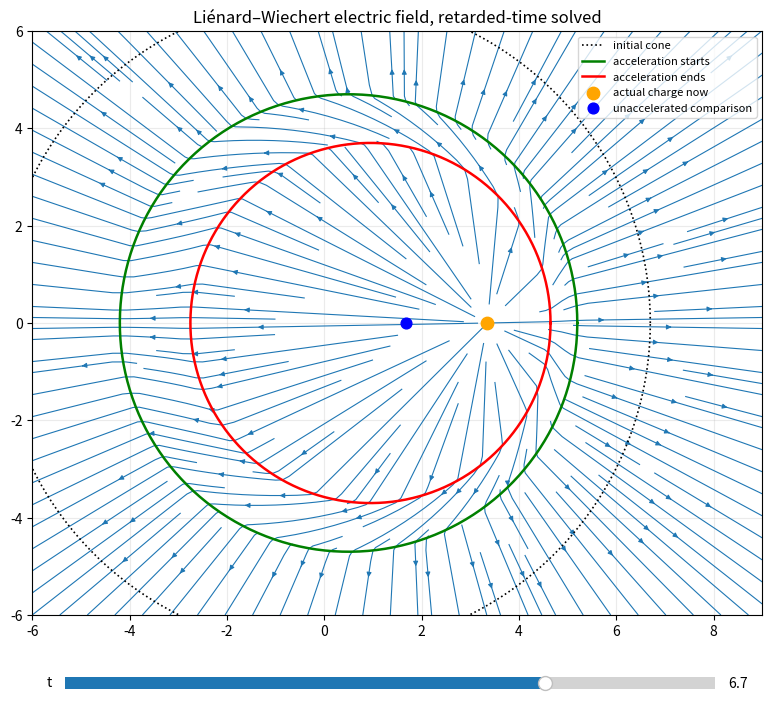

Write Python code to recreate this figure.
import numpy as np
import matplotlib.pyplot as plt
from matplotlib.widgets import Slider

c = 1.0
q = 1.0

t_acc = 2.0
dt_acc = 1.0
t_end = t_acc + dt_acc

v0 = 0.25
v1 = 0.65
a = (v1 - v0) / dt_acc

x0 = 0.0

def xq(t):
    t = np.asarray(t)
    x = np.empty_like(t, dtype=float)

    before = t <= t_acc
    during = (t > t_acc) & (t <= t_end)
    after = t > t_end

    x[before] = x0 + v0 * t[before]

    tau = t[during] - t_acc
    x_acc_start = x0 + v0 * t_acc
    x[during] = x_acc_start + v0 * tau + 0.5 * a * tau**2

    x_acc_end = x_acc_start + v0 * dt_acc + 0.5 * a * dt_acc**2
    x[after] = x_acc_end + v1 * (t[after] - t_end)

    return x

def vq(t):
    t = np.asarray(t)
    v = np.empty_like(t, dtype=float)
    v[t <= t_acc] = v0
    mid = (t > t_acc) & (t <= t_end)
    v[mid] = v0 + a * (t[mid] - t_acc)
    v[t > t_end] = v1
    return v

def aq(t):
    t = np.asarray(t)
    out = np.zeros_like(t, dtype=float)
    out[(t > t_acc) & (t <= t_end)] = a
    return out

def retarded_time(X, Y, t_obs, n_iter=60):
    lo = np.full_like(X, -20.0)
    hi = np.full_like(X, t_obs)

    for _ in range(n_iter):
        mid = 0.5 * (lo + hi)
        R = np.sqrt((X - xq(mid))**2 + Y**2)
        f = mid + R / c - t_obs

        hi = np.where(f > 0, mid, hi)
        lo = np.where(f <= 0, mid, lo)

    return 0.5 * (lo + hi)

def lienard_wiechert_E(X, Y, t_obs):
    tr = retarded_time(X, Y, t_obs)

    xs = xq(tr)
    beta_x = vq(tr) / c
    beta_dot_x = aq(tr) / c

    Rx = X - xs
    Ry = Y
    R = np.sqrt(Rx**2 + Ry**2)
    R = np.maximum(R, 1e-4)

    nx = Rx / R
    ny = Ry / R

    kappa = 1.0 - nx * beta_x
    kappa = np.maximum(kappa, 1e-4)

    beta2 = beta_x**2

    # velocity field:
    Evx = q * (nx - beta_x) * (1 - beta2) / (kappa**3 * R**2)
    Evy = q * ny * (1 - beta2) / (kappa**3 * R**2)

    # acceleration field:
    # n x ((n-beta) x beta_dot) in 2D, with beta_dot along x
    # vector triple product: (n-beta)(n·betadot) - betadot(n·(n-beta))
    ndot_bdot = nx * beta_dot_x
    ndot_n_minus_beta = 1.0 - nx * beta_x

    Eax = q * ((nx - beta_x) * ndot_bdot - beta_dot_x * ndot_n_minus_beta) / (c * kappa**3 * R)
    Eay = q * (ny * ndot_bdot) / (c * kappa**3 * R)

    return Evx + Eax, Evy + Eay

def draw_circle(ax, xc, r, **kw):
    if r <= 0:
        return
    th = np.linspace(0, 2*np.pi, 500)
    ax.plot(xc + r*np.cos(th), r*np.sin(th), **kw)

# grid
xs = np.linspace(-6, 9, 260)
ys = np.linspace(-6, 6, 220)
X, Y = np.meshgrid(xs, ys)

fig, ax = plt.subplots(figsize=(10, 8))
plt.subplots_adjust(bottom=0.15)
sax = plt.axes([0.18, 0.05, 0.65, 0.03])
slider = Slider(sax, "t", 0.2, 9.0, valinit=6.7, valstep=0.02)

def update(t):
    ax.clear()

    Ex, Ey = lienard_wiechert_E(X, Y, t)
    mag = np.sqrt(Ex**2 + Ey**2)

    # cap extremes so streamplot behaves
    Ex = Ex / (mag + 1e-9)
    Ey = Ey / (mag + 1e-9)

    ax.streamplot(xs, ys, Ex, Ey, density=1.8, linewidth=0.8, arrowsize=0.7)

    # light-cone circles
    x_initial = xq(np.array([0.0]))[0]
    x_start = xq(np.array([t_acc]))[0]
    x_end = xq(np.array([t_end]))[0]

    draw_circle(ax, x_initial, c*(t-0.0), color="black", ls=":", lw=1.2, label="initial cone")
    draw_circle(ax, x_start, c*(t-t_acc), color="green", lw=1.8, label="acceleration starts")
    draw_circle(ax, x_end, c*(t-t_end), color="red", lw=1.8, label="acceleration ends")

    # particle positions
    ax.scatter([xq(np.array([t]))[0]], [0], s=80, color="orange", zorder=5, label="actual charge now")
    ax.scatter([x0 + v0*t], [0], s=60, color="blue", zorder=5, label="unaccelerated comparison")

    ax.set_aspect("equal")
    ax.set_xlim(-6, 9)
    ax.set_ylim(-6, 6)
    ax.grid(alpha=0.25)
    ax.set_title("Liénard–Wiechert electric field, retarded-time solved")
    ax.legend(loc="upper right", fontsize=8)
    fig.canvas.draw_idle()

slider.on_changed(update)
update(slider.val)
plt.show()
